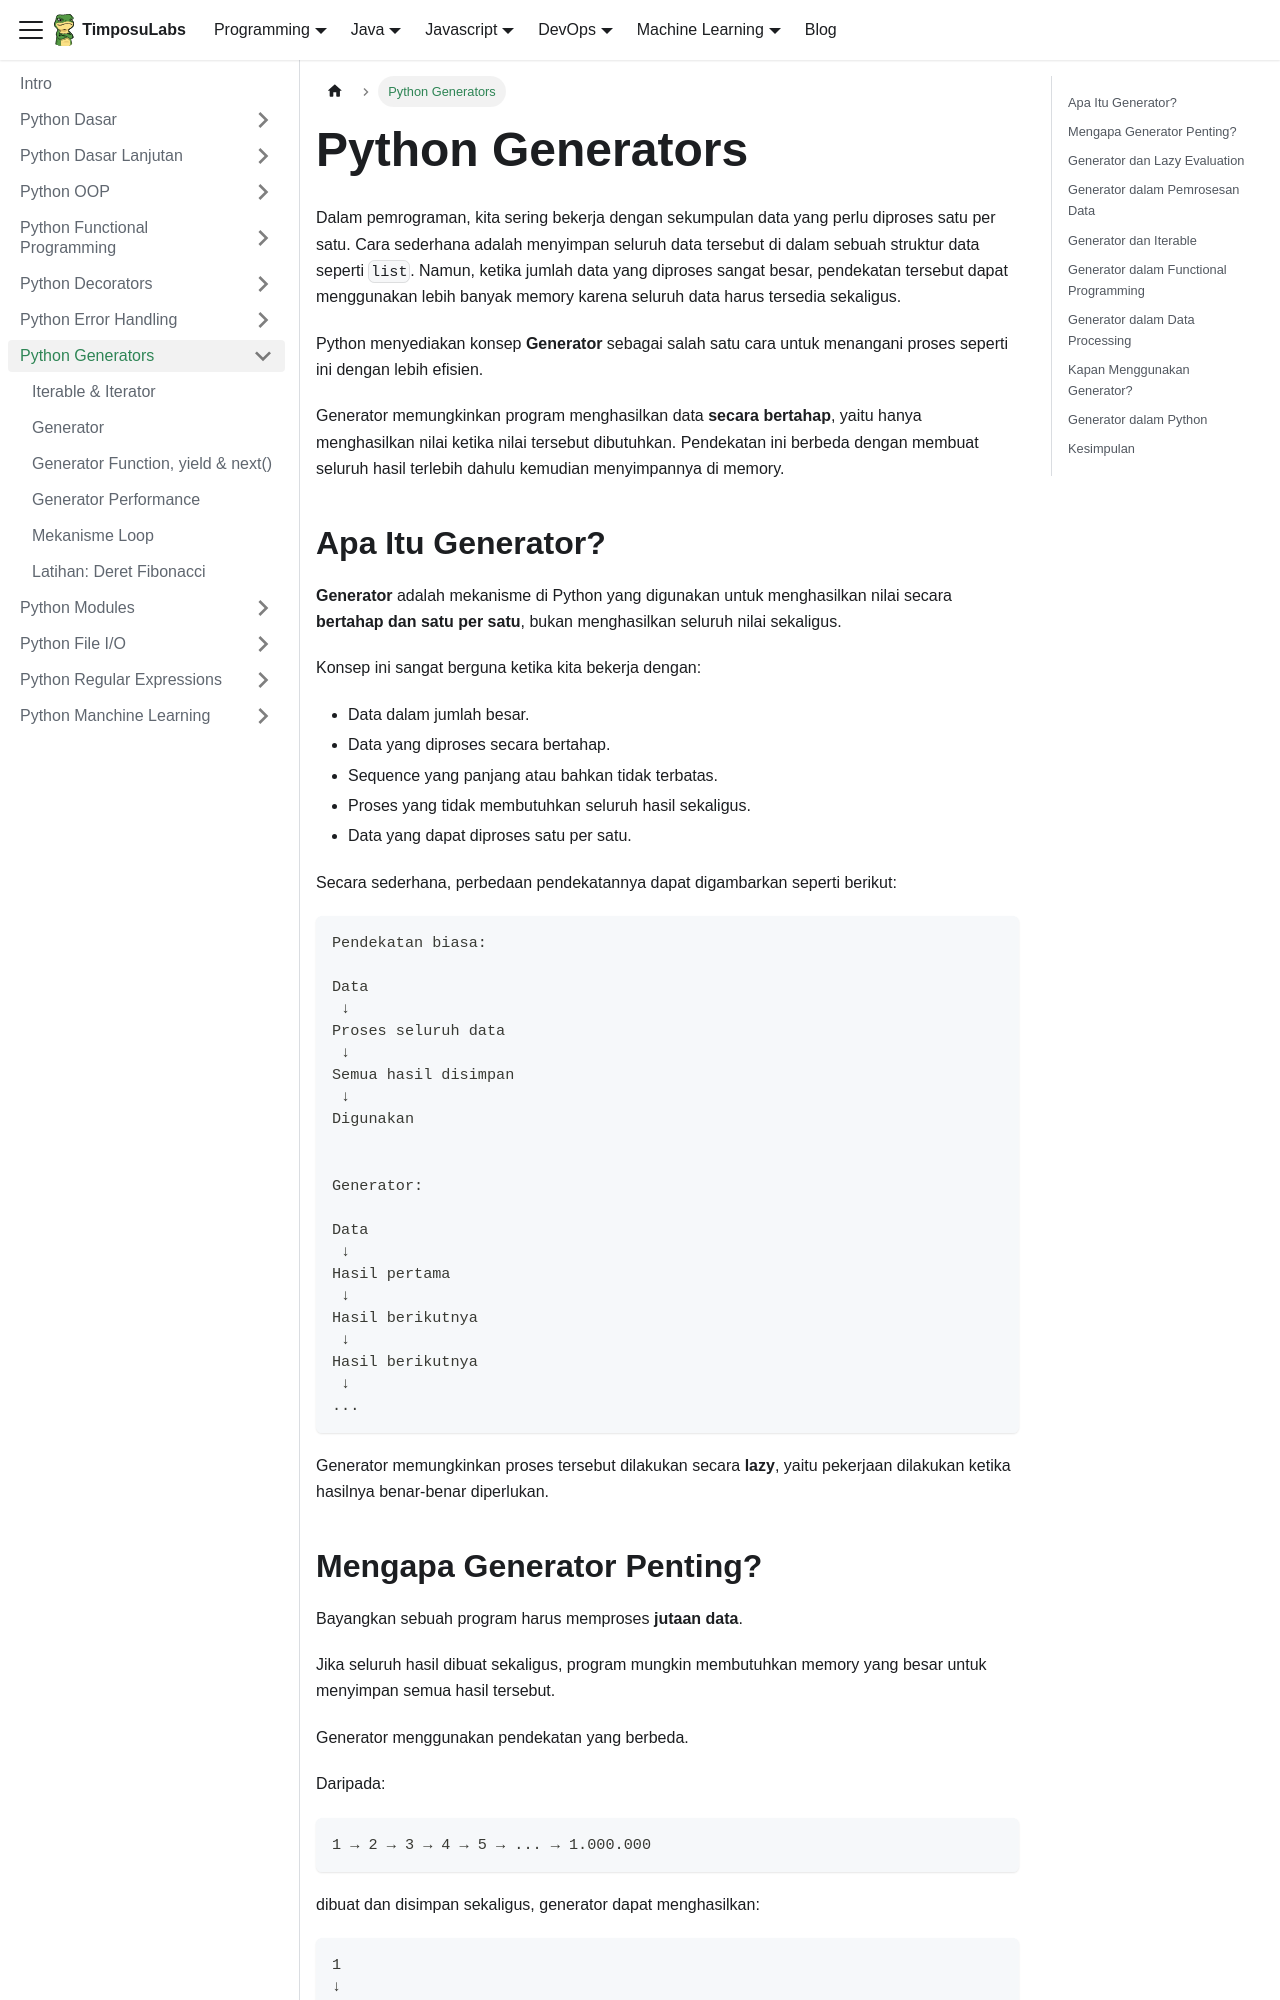

repository: TimposuLabs/TimposuLabs.github.io · page: python/python-generators.html · generator: docusaurus

---
sidebar_position: 8
---

# Python Generators

Dalam pemrograman, kita sering bekerja dengan sekumpulan data yang perlu diproses satu per satu. Cara sederhana adalah menyimpan seluruh data tersebut di dalam sebuah struktur data seperti `list`. Namun, ketika jumlah data yang diproses sangat besar, pendekatan tersebut dapat menggunakan lebih banyak memory karena seluruh data harus tersedia sekaligus.

Python menyediakan konsep **Generator** sebagai salah satu cara untuk menangani proses seperti ini dengan lebih efisien.

Generator memungkinkan program menghasilkan data **secara bertahap**, yaitu hanya menghasilkan nilai ketika nilai tersebut dibutuhkan. Pendekatan ini berbeda dengan membuat seluruh hasil terlebih dahulu kemudian menyimpannya di memory.

## Apa Itu Generator?

**Generator** adalah mekanisme di Python yang digunakan untuk menghasilkan nilai secara **bertahap dan satu per satu**, bukan menghasilkan seluruh nilai sekaligus.

Konsep ini sangat berguna ketika kita bekerja dengan:

- Data dalam jumlah besar.
- Data yang diproses secara bertahap.
- Sequence yang panjang atau bahkan tidak terbatas.
- Proses yang tidak membutuhkan seluruh hasil sekaligus.
- Data yang dapat diproses satu per satu.

Secara sederhana, perbedaan pendekatannya dapat digambarkan seperti berikut:

```text
Pendekatan biasa:

Data
 ↓
Proses seluruh data
 ↓
Semua hasil disimpan
 ↓
Digunakan


Generator:

Data
 ↓
Hasil pertama
 ↓
Hasil berikutnya
 ↓
Hasil berikutnya
 ↓
...
```

Generator memungkinkan proses tersebut dilakukan secara **lazy**, yaitu pekerjaan dilakukan ketika hasilnya benar-benar diperlukan.
